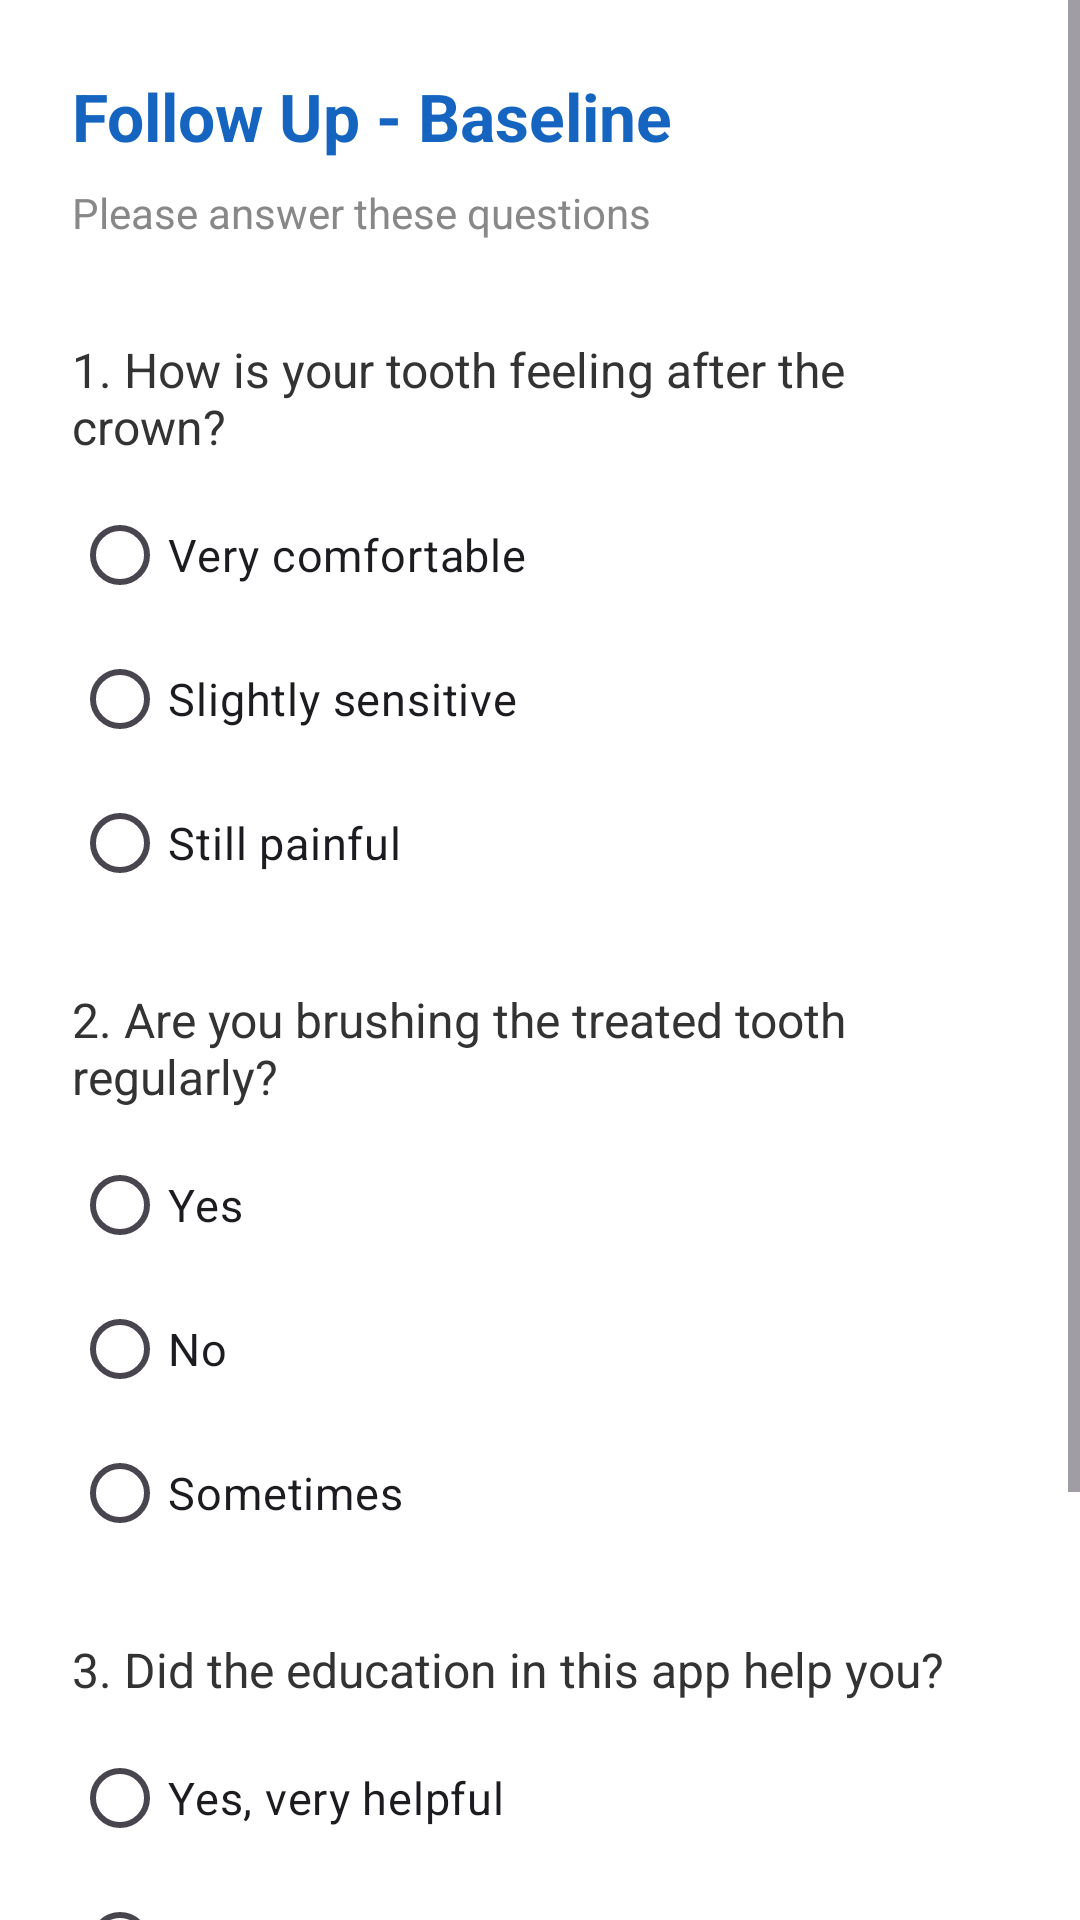

Android layout source for this screen:
<!-- AndroidManifest.xml: application theme Theme.RCTEducationApp -->
<!-- res/layout/activity_baseline4.xml -->
<?xml version="1.0" encoding="utf-8"?>
<ScrollView
    xmlns:android="http://schemas.android.com/apk/res/android"
    android:layout_width="match_parent"
    android:layout_height="match_parent"
    android:background="#FFFFFF">

    <LinearLayout
        android:layout_width="match_parent"
        android:layout_height="wrap_content"
        android:orientation="vertical"
        android:padding="24dp">

        <TextView
            android:text="@string/apt4_baseline_title"
            android:textSize="22sp"
            android:textStyle="bold"
            android:textColor="#1565C0"
            android:layout_marginBottom="8dp"
            android:layout_width="wrap_content"
            android:layout_height="wrap_content"/>

        <TextView
            android:text="@string/apt1_subtitle"
            android:textSize="14sp"
            android:textColor="#888888"
            android:layout_marginBottom="32dp"
            android:layout_width="wrap_content"
            android:layout_height="wrap_content"/>

        <TextView
            android:text="@string/apt4_q1"
            android:textSize="16sp"
            android:textColor="#333333"
            android:layout_marginBottom="8dp"
            android:layout_width="wrap_content"
            android:layout_height="wrap_content"/>

        <RadioGroup
            android:id="@+id/rg1"
            android:layout_marginBottom="24dp"
            android:layout_width="wrap_content"
            android:layout_height="wrap_content">
            <RadioButton
                android:text="@string/apt4_q1_a"
                android:textSize="15sp"
                android:layout_width="wrap_content"
                android:layout_height="wrap_content"/>
            <RadioButton
                android:text="@string/apt4_q1_b"
                android:textSize="15sp"
                android:layout_width="wrap_content"
                android:layout_height="wrap_content"/>
            <RadioButton
                android:text="@string/apt4_q1_c"
                android:textSize="15sp"
                android:layout_width="wrap_content"
                android:layout_height="wrap_content"/>
        </RadioGroup>

        <TextView
            android:text="@string/apt4_q2"
            android:textSize="16sp"
            android:textColor="#333333"
            android:layout_marginBottom="8dp"
            android:layout_width="wrap_content"
            android:layout_height="wrap_content"/>

        <RadioGroup
            android:id="@+id/rg2"
            android:layout_marginBottom="24dp"
            android:layout_width="wrap_content"
            android:layout_height="wrap_content">
            <RadioButton
                android:text="@string/apt4_q2_a"
                android:textSize="15sp"
                android:layout_width="wrap_content"
                android:layout_height="wrap_content"/>
            <RadioButton
                android:text="@string/apt4_q2_b"
                android:textSize="15sp"
                android:layout_width="wrap_content"
                android:layout_height="wrap_content"/>
            <RadioButton
                android:text="@string/apt4_q2_c"
                android:textSize="15sp"
                android:layout_width="wrap_content"
                android:layout_height="wrap_content"/>
        </RadioGroup>

        <TextView
            android:text="@string/apt4_q3"
            android:textSize="16sp"
            android:textColor="#333333"
            android:layout_marginBottom="8dp"
            android:layout_width="wrap_content"
            android:layout_height="wrap_content"/>

        <RadioGroup
            android:id="@+id/rg3"
            android:layout_marginBottom="32dp"
            android:layout_width="wrap_content"
            android:layout_height="wrap_content">
            <RadioButton
                android:text="@string/apt4_q3_a"
                android:textSize="15sp"
                android:layout_width="wrap_content"
                android:layout_height="wrap_content"/>
            <RadioButton
                android:text="@string/apt4_q3_b"
                android:textSize="15sp"
                android:layout_width="wrap_content"
                android:layout_height="wrap_content"/>
            <RadioButton
                android:text="@string/apt4_q3_c"
                android:textSize="15sp"
                android:layout_width="wrap_content"
                android:layout_height="wrap_content"/>
        </RadioGroup>

        <Button
            android:id="@+id/btnNext"
            android:text="@string/next"
            android:layout_width="match_parent"
            android:layout_height="wrap_content"
            android:backgroundTint="#1565C0"/>

    </LinearLayout>
</ScrollView>
<!-- resources referenced by this layout -->
<resources>
  <string name="apt1_subtitle">Please answer these questions</string>
  <string name="apt4_baseline_title">Follow Up - Baseline</string>
  <string name="apt4_q1">1. How is your tooth feeling after the crown?</string>
  <string name="apt4_q1_a">Very comfortable</string>
  <string name="apt4_q1_b">Slightly sensitive</string>
  <string name="apt4_q1_c">Still painful</string>
  <string name="apt4_q2">2. Are you brushing the treated tooth regularly?</string>
  <string name="apt4_q2_a">Yes</string>
  <string name="apt4_q2_b">No</string>
  <string name="apt4_q2_c">Sometimes</string>
  <string name="apt4_q3">3. Did the education in this app help you?</string>
  <string name="apt4_q3_a">Yes, very helpful</string>
  <string name="apt4_q3_b">Somewhat helpful</string>
  <string name="apt4_q3_c">Not helpful</string>
  <string name="next">Next</string>
  <style name="Theme.RCTEducationApp" parent="Base.Theme.RCTEducationApp" />
  <style name="Base.Theme.RCTEducationApp" parent="Theme.Material3.DayNight.NoActionBar">
          
          
      </style>
</resources>
